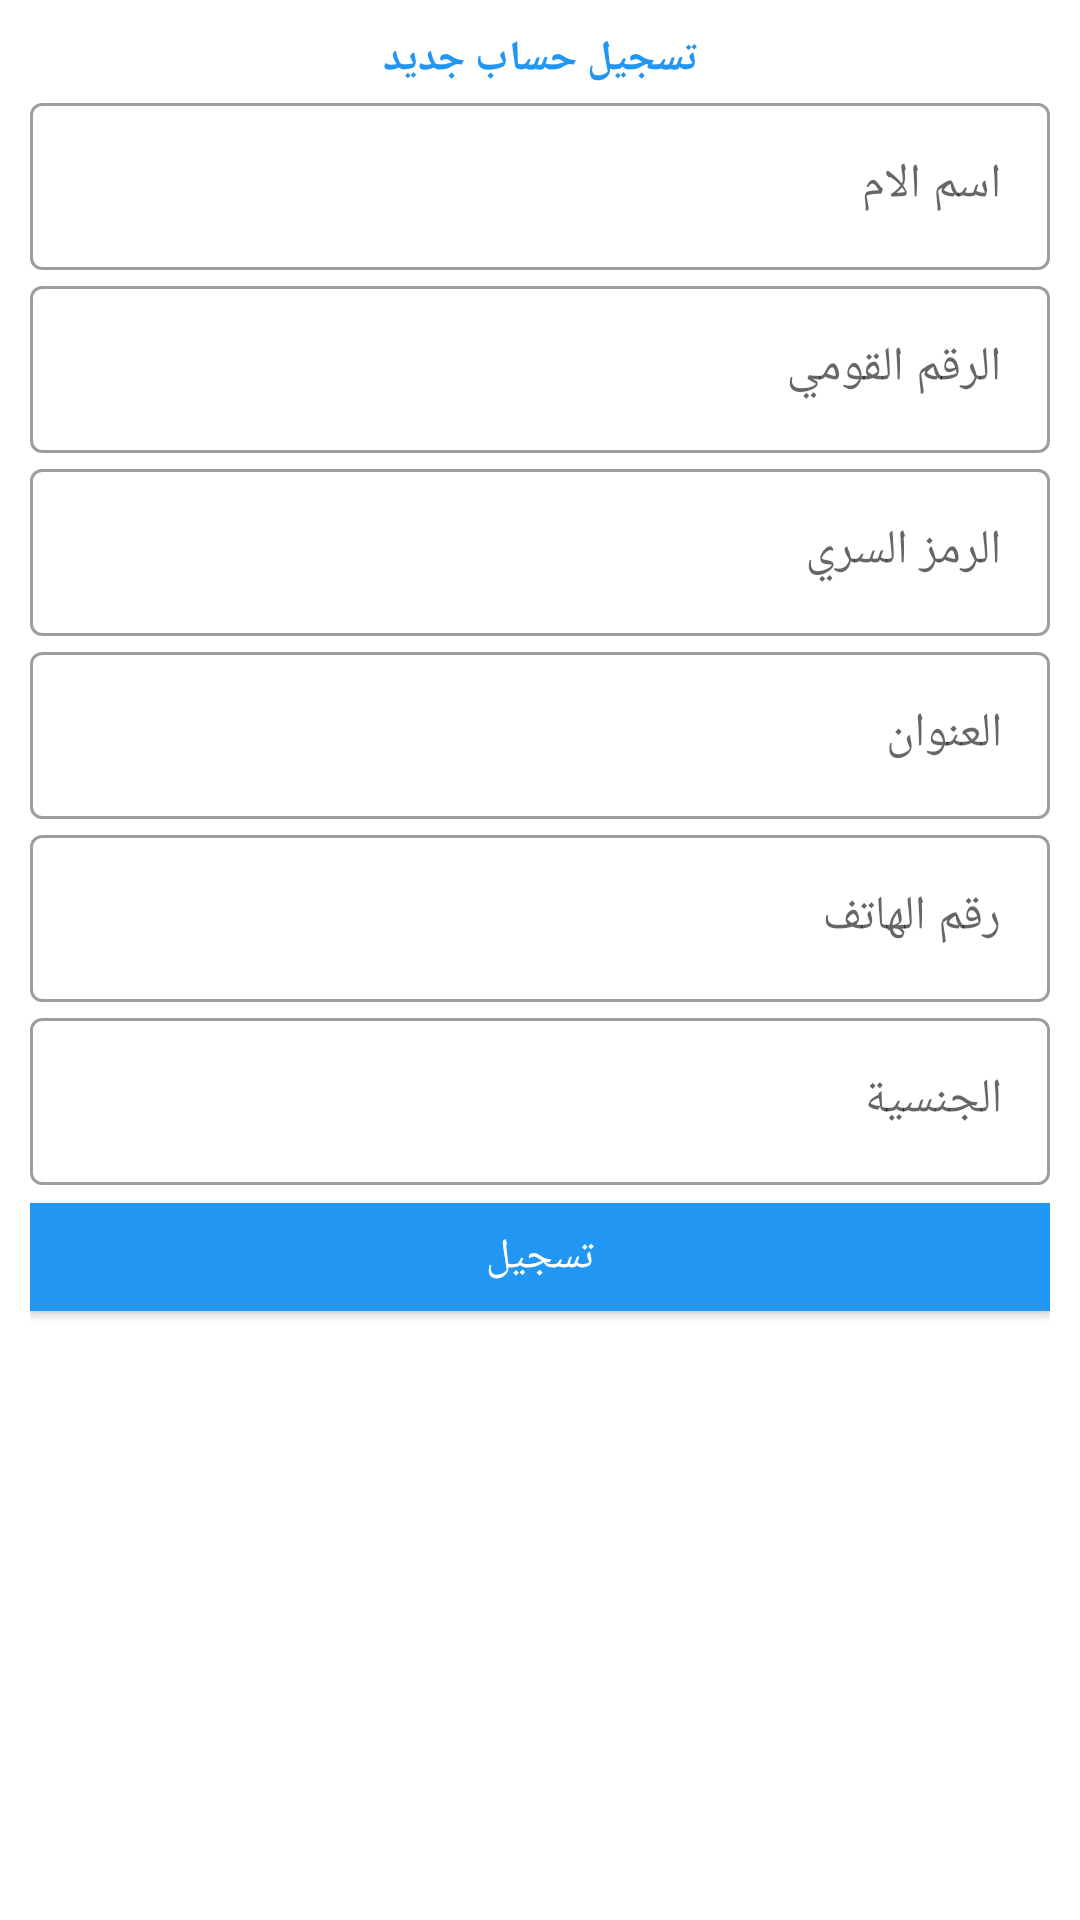

The Android layout XML behind this screen, and the referenced resources:
<!-- AndroidManifest.xml: application theme Theme.HMB -->
<!-- res/layout/activity_register.xml -->
<?xml version="1.0" encoding="utf-8"?>
<layout xmlns:android="http://schemas.android.com/apk/res/android"
    xmlns:app="http://schemas.android.com/apk/res-auto"
    xmlns:tools="http://schemas.android.com/tools">

    <data>

    </data>

    <LinearLayout
        android:layout_width="match_parent"
        android:layout_height="match_parent"
        android:orientation="vertical"
        android:padding="10dp"
        tools:context=".RegisterActivity">

        <TextView
            android:layout_width="match_parent"
            android:layout_height="wrap_content"
            android:gravity="center"
            android:text="تسجيل حساب جديد"
            android:textColor="#2196F3"
            android:textSize="@dimen/_22ssp"
            android:textStyle="bold" />

        <com.google.android.material.textfield.TextInputLayout
            style="@style/Widget.MaterialComponents.TextInputLayout.OutlinedBox"
            android:layout_width="match_parent"
            android:layout_height="wrap_content"
            android:layout_marginTop="@dimen/_10sdp">

            <com.google.android.material.textfield.TextInputEditText
                android:layout_width="match_parent"
                android:layout_height="wrap_content"
                android:hint="اسم الام"
                android:id="@+id/et_mother_name"
                android:inputType="text"
           />
        </com.google.android.material.textfield.TextInputLayout>

        <com.google.android.material.textfield.TextInputLayout
            style="@style/Widget.MaterialComponents.TextInputLayout.OutlinedBox"
            android:layout_width="match_parent"
            android:layout_height="wrap_content"
            android:layout_marginTop="@dimen/_10sdp">

            <com.google.android.material.textfield.TextInputEditText
                android:layout_width="match_parent"
                android:layout_height="wrap_content"
                android:hint="الرقم القومي"
                android:id="@+id/et_id"
                android:inputType="number"
                android:maxLength="14" />
        </com.google.android.material.textfield.TextInputLayout>

        <com.google.android.material.textfield.TextInputLayout
            style="@style/Widget.MaterialComponents.TextInputLayout.OutlinedBox"
            android:layout_width="match_parent"
            android:layout_height="wrap_content"
            android:layout_marginTop="@dimen/_10sdp">

            <com.google.android.material.textfield.TextInputEditText
                android:layout_width="match_parent"
                android:layout_height="wrap_content"
                android:hint="الرمز السري"
                android:inputType="textPassword"
                android:id="@+id/et_password"
             />
        </com.google.android.material.textfield.TextInputLayout>

        <com.google.android.material.textfield.TextInputLayout
            style="@style/Widget.MaterialComponents.TextInputLayout.OutlinedBox"
            android:layout_width="match_parent"
            android:layout_height="wrap_content"
            android:layout_marginTop="@dimen/_10sdp">

            <com.google.android.material.textfield.TextInputEditText
                android:layout_width="match_parent"
                android:layout_height="wrap_content"
                android:hint="العنوان"
                android:id="@+id/er_address"
                android:inputType="text"
  />
        </com.google.android.material.textfield.TextInputLayout>

        <com.google.android.material.textfield.TextInputLayout
            style="@style/Widget.MaterialComponents.TextInputLayout.OutlinedBox"
            android:layout_width="match_parent"
            android:layout_height="wrap_content"
            android:layout_marginTop="@dimen/_10sdp">

            <com.google.android.material.textfield.TextInputEditText
                android:layout_width="match_parent"
                android:layout_height="wrap_content"
                android:hint="رقم الهاتف"
                android:inputType="phone"
                android:id="@+id/et_phone_number"
                android:maxLength="11" />
        </com.google.android.material.textfield.TextInputLayout>

        <com.google.android.material.textfield.TextInputLayout
            style="@style/Widget.MaterialComponents.TextInputLayout.OutlinedBox"
            android:layout_width="match_parent"
            android:layout_height="wrap_content"
            android:layout_marginTop="@dimen/_10sdp">

            <com.google.android.material.textfield.TextInputEditText
                android:layout_width="match_parent"
                android:layout_height="wrap_content"
                android:hint="الجنسية"
                android:id="@+id/et_nationality"
                android:inputType="text"
                 />
        </com.google.android.material.textfield.TextInputLayout>

        <com.google.android.material.button.MaterialButton
            android:layout_width="match_parent"
            android:layout_height="wrap_content"
            android:layout_marginTop="@dimen/_10sdp"
            android:backgroundTint="#2196F3"
            android:text="تسجيل"
            android:onClick="register"
            app:cornerRadius="@dimen/_10sdp" />


    </LinearLayout>
</layout>
<!-- resources referenced by this layout -->
<resources>
  <style name="Theme.HMB" parent="Theme.MaterialComponents.DayNight.DarkActionBar">
          
          <item name="colorPrimary">@color/purple_500</item>
          <item name="colorPrimaryVariant">@color/purple_700</item>
          <item name="colorOnPrimary">@color/white</item>
          
          <item name="colorSecondary">@color/teal_200</item>
          <item name="colorSecondaryVariant">@color/teal_700</item>
          <item name="colorOnSecondary">@color/black</item>
          
          <item name="android:statusBarColor" tools:targetApi="l">?attr/colorPrimaryVariant</item>
          
      </style>
  <!-- not gathered from this repository: default colours our renderer supplied (Android Studio template values) -->
  <color name="purple_500">#FF6200EE</color>
  <color name="purple_700">#FF3700B3</color>
  <color name="teal_200">#FF03DAC5</color>
  <color name="teal_700">#FF018786</color>
  <color name="black">#FF000000</color>
  <color name="white">#FFFFFFFF</color>
</resources>
